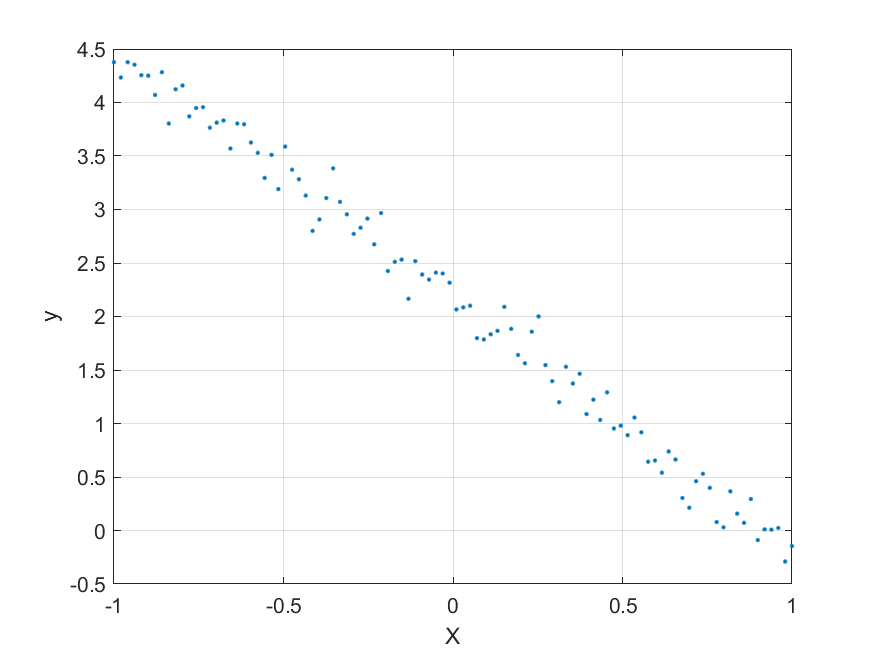

The table this chart was drawn from, first rows:
-1, 4.376
-0.9798, 4.234
-0.9596, 4.377
-0.9394, 4.353
-0.9192, 4.255
-0.899, 4.25
-0.8788, 4.071
-0.8586, 4.284
-0.8384, 3.804
-0.8182, 4.124
-0.798, 4.159
-0.7778, 3.87
-0.7576, 3.948
-0.7374, 3.956
-0.7172, 3.764
-0.697, 3.812
-0.6768, 3.832
-0.6566, 3.57
-0.6364, 3.803
-0.6162, 3.796
-0.596, 3.626
-0.5758, 3.53
-0.5556, 3.295
-0.5353, 3.51
-0.5151, 3.191
-0.495, 3.588
-0.4748, 3.372
-0.4546, 3.282
-0.4343, 3.13
-0.4141, 2.799
-0.3939, 2.907
-0.3737, 3.107
-0.3535, 3.384
-0.3333, 3.071
-0.3131, 2.955
-0.2929, 2.772
-0.2727, 2.829
-0.2525, 2.915
-0.2323, 2.674
-0.2121, 2.966
-0.1919, 2.425
-0.1717, 2.511
-0.1515, 2.531
-0.1313, 2.165
-0.1111, 2.517
-0.09091, 2.392
-0.07071, 2.345
-0.05051, 2.41
-0.0303, 2.402
-0.0101, 2.316
0.0101, 2.066
0.0303, 2.085
0.05051, 2.101
0.07071, 1.798
0.09091, 1.785
0.1111, 1.834
0.1313, 1.866
0.1515, 2.09
0.1717, 1.885
0.1919, 1.64
0.2121, 1.563
... 39 more rows
